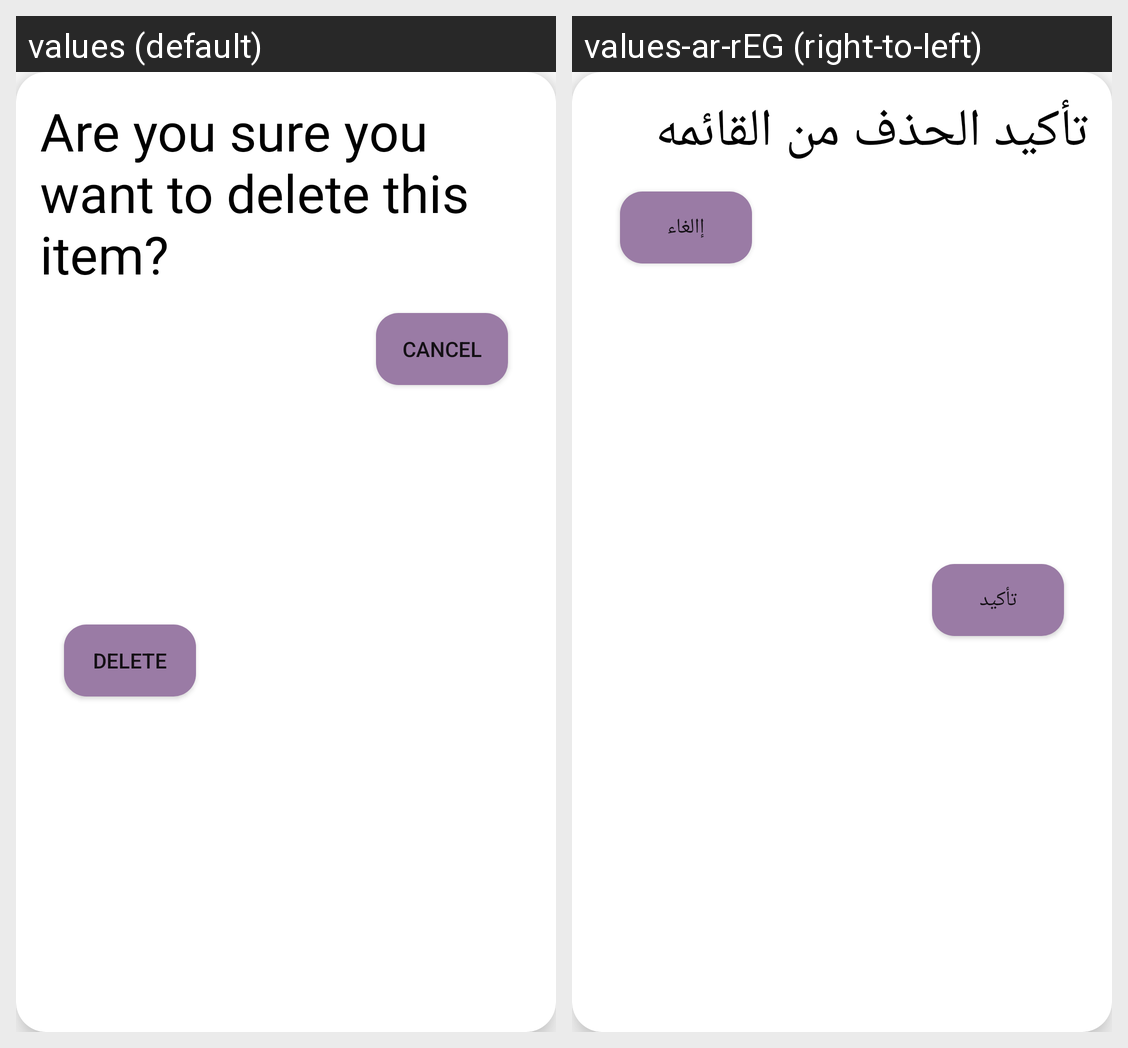

For this localized Android screen grid, give each drawn string resource with its value in every locale shown.
Android screen res/layout/delete_dialog.xml rendered under 2 locales, left to right: values (default), values-ar-rEG (right-to-left). Device: Nexus 5 (rendered at 1080×1920; each locale shown at half size, 540×960, under a caption strip naming it); theme Theme.Project.
Strings drawn on this screen, with the default value and each locale's value (text and hints the layout hard-codes, and strings that could not be matched under every locale, appear in the picture but are not listed):

deleteQuestion
  values: Are you sure you want to delete this item?
  values-ar-rEG: تأكيد الحذف من القائمه

delete
  values: Delete
  values-ar-rEG: تأكيد

cancel
  values: Cancel
  values-ar-rEG: إالغاء
